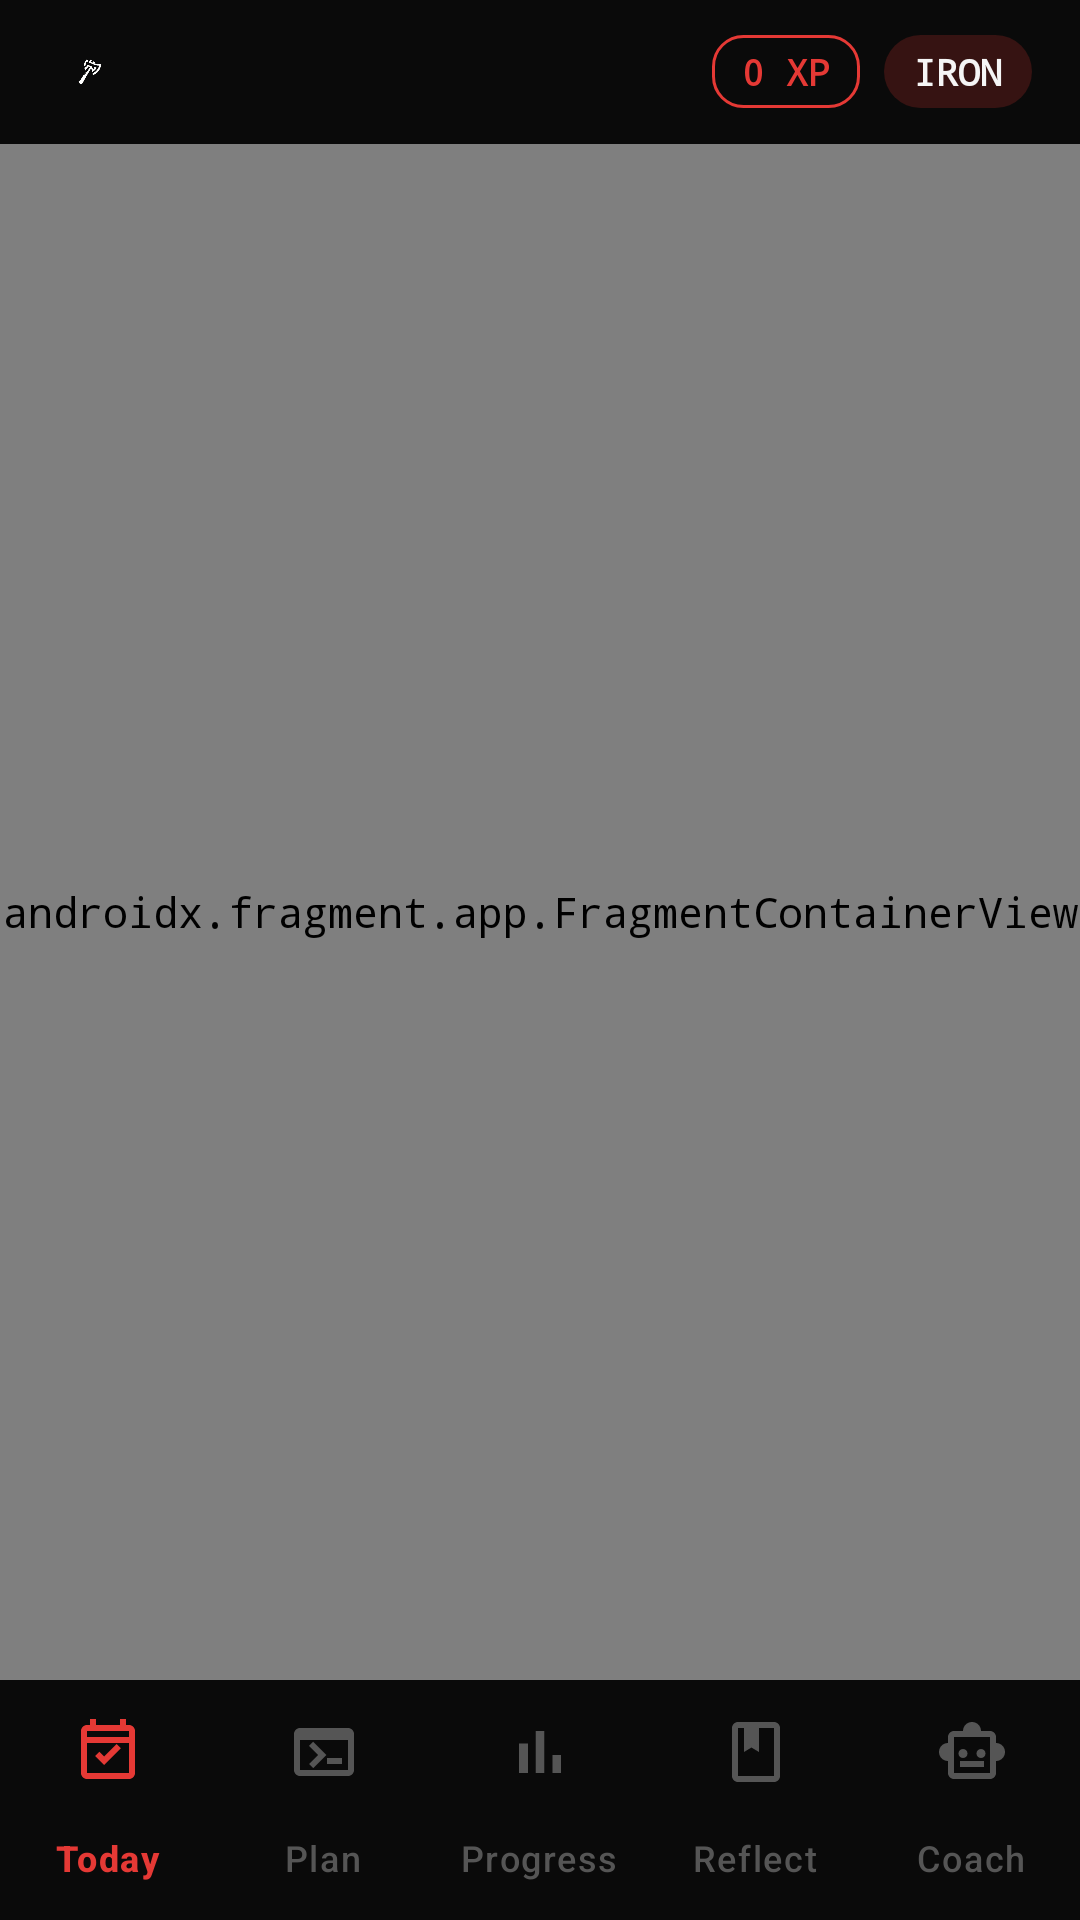

This screen was rendered from an Android layout file. Write that file and the resources it references.
<!-- AndroidManifest.xml: application theme Theme.Forge -->
<!-- res/layout/activity_main.xml -->
<?xml version="1.0" encoding="utf-8"?>
<androidx.constraintlayout.widget.ConstraintLayout
    xmlns:android="http://schemas.android.com/apk/res/android"
    xmlns:app="http://schemas.android.com/apk/res-auto"
    android:layout_width="match_parent"
    android:layout_height="match_parent"
    android:background="#0A0A0A">

    
    <LinearLayout
        android:id="@+id/app_bar"
        android:layout_width="0dp"
        android:layout_height="48dp"
        android:orientation="horizontal"
        android:gravity="center_vertical"
        android:background="#0A0A0A"
        android:paddingHorizontal="16dp"
        app:layout_constraintTop_toTopOf="parent"
        app:layout_constraintStart_toStartOf="parent"
        app:layout_constraintEnd_toEndOf="parent">

        
        <ImageView
            android:id="@+id/iv_app_logo"
            android:layout_width="28dp"
            android:layout_height="28dp"
            android:src="@mipmap/ic_launcher_foreground"
            android:contentDescription="Forge" />

        
        <View
            android:layout_width="0dp"
            android:layout_height="0dp"
            android:layout_weight="1" />

        
        <TextView
            android:id="@+id/tv_appbar_xp"
            android:layout_width="wrap_content"
            android:layout_height="wrap_content"
            android:text="0 XP"
            android:textColor="#E53935"
            android:textSize="12sp"
            android:fontFamily="monospace"
            android:textStyle="bold"
            android:background="@drawable/bg_button_outlined"
            android:paddingHorizontal="10dp"
            android:paddingVertical="4dp"
            android:layout_marginEnd="8dp" />

        
        <TextView
            android:id="@+id/tv_appbar_rank"
            android:layout_width="wrap_content"
            android:layout_height="wrap_content"
            android:text="IRON"
            android:textColor="#F5F5F5"
            android:textSize="12sp"
            android:fontFamily="monospace"
            android:textStyle="bold"
            android:background="@drawable/bg_pill_red"
            android:paddingHorizontal="10dp"
            android:paddingVertical="4dp" />
    </LinearLayout>

    <androidx.fragment.app.FragmentContainerView
        android:id="@+id/nav_host_fragment"
        android:name="androidx.navigation.fragment.NavHostFragment"
        android:layout_width="0dp"
        android:layout_height="0dp"
        app:defaultNavHost="true"
        app:navGraph="@navigation/nav_graph"
        app:layout_constraintTop_toBottomOf="@id/app_bar"
        app:layout_constraintBottom_toTopOf="@id/bottom_nav"
        app:layout_constraintStart_toStartOf="parent"
        app:layout_constraintEnd_toEndOf="parent" />

    <com.google.android.material.bottomnavigation.BottomNavigationView
        android:id="@+id/bottom_nav"
        android:layout_width="0dp"
        android:layout_height="wrap_content"
        android:background="#0A0A0A"
        app:itemTextColor="@color/bottom_nav_color"
        app:itemIconTint="@color/bottom_nav_color"
        app:labelVisibilityMode="labeled"
        app:menu="@menu/bottom_nav_menu"
        app:itemTextAppearanceActive="@style/TextAppearance.Forge.BottomNav"
        app:itemTextAppearanceInactive="@style/TextAppearance.Forge.BottomNav"
        app:layout_constraintBottom_toBottomOf="parent"
        app:layout_constraintStart_toStartOf="parent"
        app:layout_constraintEnd_toEndOf="parent" />

    
    <FrameLayout
        android:id="@+id/xp_toast_container"
        android:layout_width="wrap_content"
        android:layout_height="wrap_content"
        android:layout_marginTop="16dp"
        android:visibility="gone"
        app:layout_constraintTop_toTopOf="parent"
        app:layout_constraintStart_toStartOf="parent"
        app:layout_constraintEnd_toEndOf="parent" />

</androidx.constraintlayout.widget.ConstraintLayout>
<!-- resources referenced by this layout -->
<resources>
  <!-- drawable bg_button_outlined (drawable) -->
  <?xml version="1.0" encoding="utf-8"?>
  <ripple xmlns:android="http://schemas.android.com/apk/res/android"
      android:color="@color/red_alpha20">
      <item>
          <shape android:shape="rectangle">
              <solid android:color="@color/transparent" />
              <stroke
                  android:width="1dp"
                  android:color="@color/red" />
              <corners android:radius="@dimen/radius_lg" />
          </shape>
      </item>
  </ripple>
  <!-- drawable bg_pill_red (drawable) -->
  <?xml version="1.0" encoding="utf-8"?>
  <shape xmlns:android="http://schemas.android.com/apk/res/android"
      android:shape="rectangle">
      <solid android:color="@color/red_alpha20" />
      <corners android:radius="@dimen/radius_pill" />
  </shape>
  <!-- mipmap ic_launcher_foreground: png bitmap (mipmap-hdpi, 3190 bytes) -->
  <style name="TextAppearance.Forge.BottomNav" parent="TextAppearance.Material3.LabelSmall">
          <item name="android:textSize">@dimen/text_xs</item>
          <item name="android:fontFamily">monospace</item>
          <item name="android:textColor">@color/fg2</item>
      </style>
  <style name="Theme.Forge" parent="Theme.Material3.Dark.NoActionBar">
          <item name="colorPrimary">@color/red</item>
          <item name="colorPrimaryContainer">@color/red_alpha30</item>
          <item name="colorOnPrimary">@color/white</item>
          <item name="colorSecondary">@color/red</item>
          <item name="colorSecondaryContainer">@color/red_alpha20</item>
          <item name="colorOnSecondary">@color/white</item>
          <item name="colorSurface">@color/surface1</item>
          <item name="colorOnSurface">@color/fg</item>
          <item name="colorSurfaceVariant">@color/surface2</item>
          <item name="colorOnSurfaceVariant">@color/fg2</item>
          <item name="colorError">@color/red_light</item>
          <item name="colorOnError">@color/white</item>
          <item name="android:colorBackground">@color/bg</item>
          <item name="colorOnBackground">@color/fg</item>
          <item name="android:windowBackground">@color/bg</item>
          <item name="android:statusBarColor">@color/bg</item>
          <item name="android:navigationBarColor">@color/bg</item>
          <item name="android:windowLightStatusBar">false</item>
          <item name="android:windowLightNavigationBar">false</item>
          <item name="android:textColorPrimary">@color/fg</item>
          <item name="android:textColorSecondary">@color/fg2</item>
          <item name="android:textColorHint">@color/fg3</item>
          <item name="android:fontFamily">monospace</item>
      </style>
  <color name="red_alpha20">#33E53935</color>
  <color name="transparent">#00000000</color>
  <color name="red">#FFE53935</color>
  <dimen name="radius_lg">10dp</dimen>
  <dimen name="radius_pill">50dp</dimen>
  <dimen name="text_xs">12sp</dimen>
  <color name="fg2">#FF9E9E9E</color>
  <color name="red_alpha30">#4DE53935</color>
  <color name="white">#FFFFFFFF</color>
  <color name="surface1">#FF111111</color>
  <color name="fg">#FFF5F5F5</color>
  <color name="surface2">#FF171717</color>
  <color name="red_light">#FFFF5252</color>
  <color name="bg">#FF0A0A0A</color>
  <color name="fg3">#FF555555</color>
</resources>
